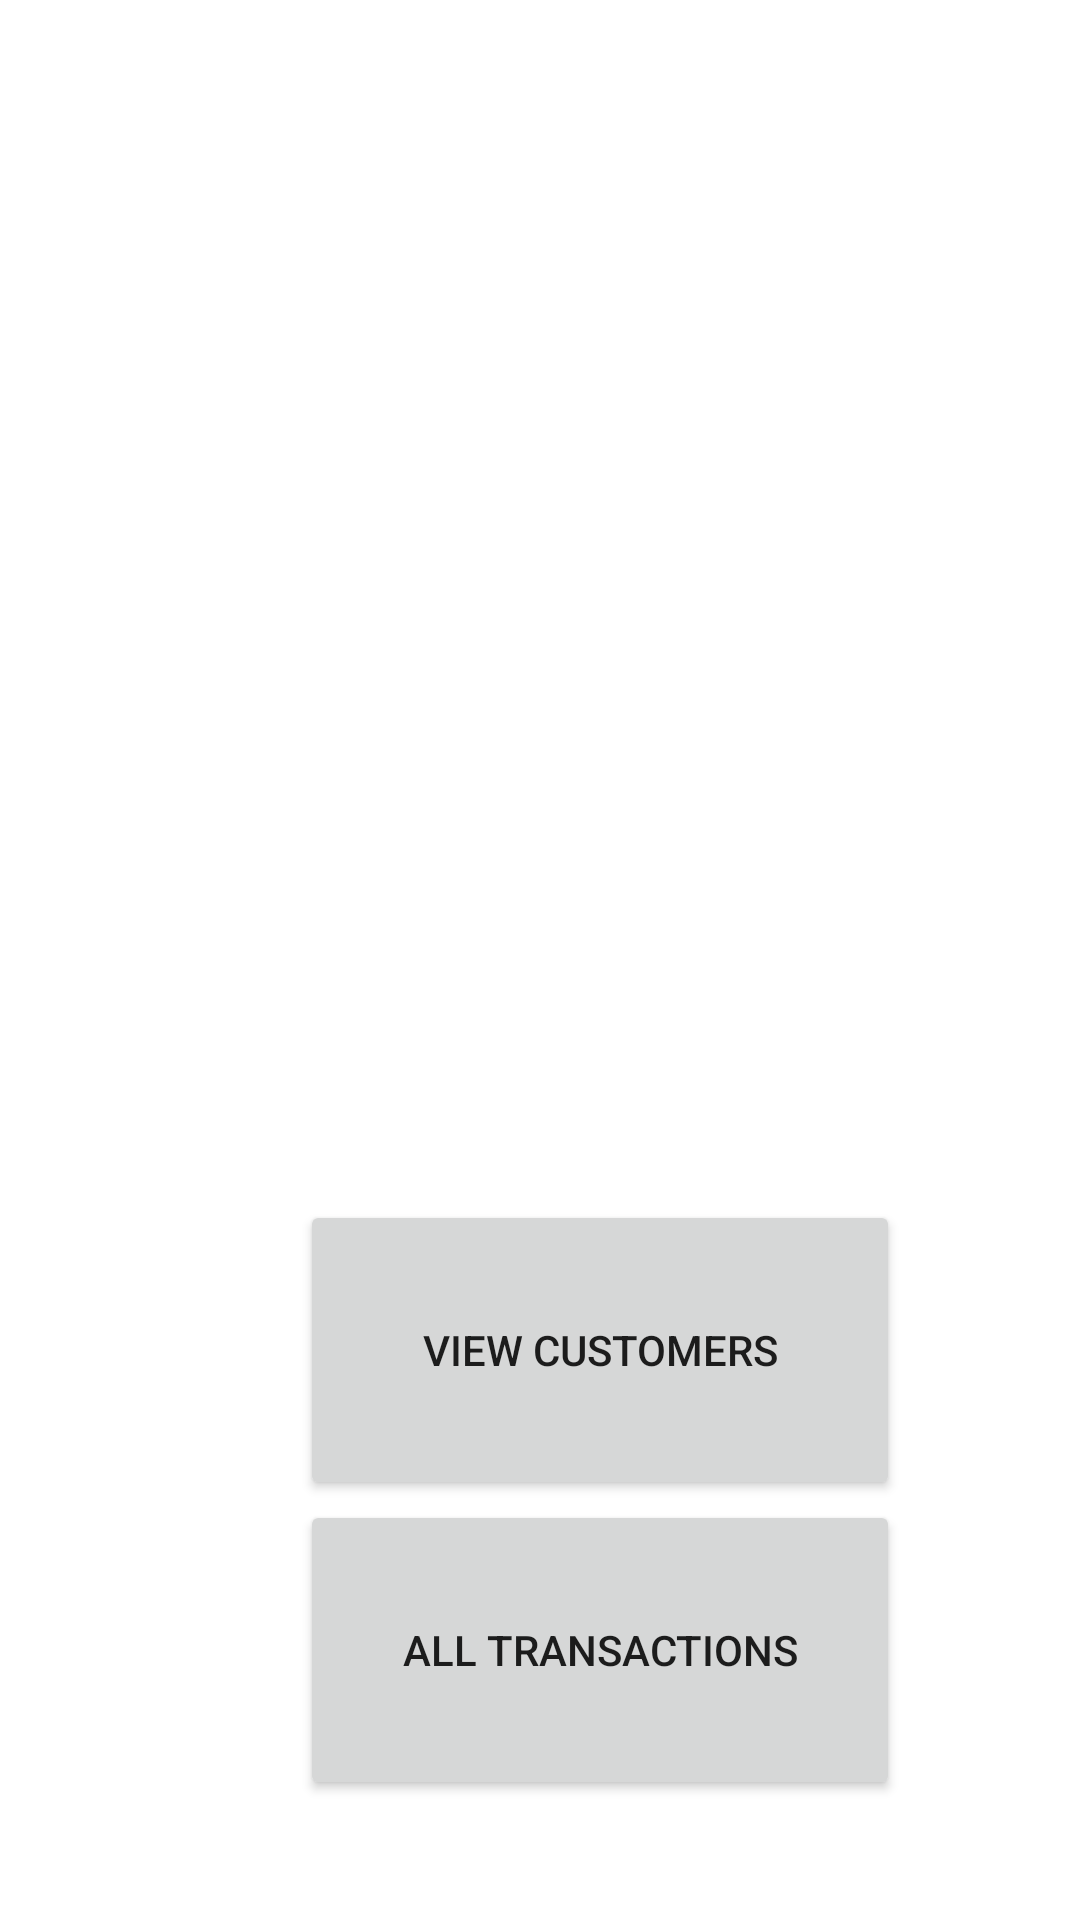

Here is an Android app screen rendered from its layout file. Give the layout XML and the strings, colors and styles it references.
<!-- AndroidManifest.xml: application theme Theme.Mybankproject -->
<!-- res/layout/activity_home.xml -->
<?xml version="1.0" encoding="utf-8"?>
<RelativeLayout xmlns:android="http://schemas.android.com/apk/res/android"
    xmlns:app="http://schemas.android.com/apk/res-auto"
    xmlns:tools="http://schemas.android.com/tools"
    android:layout_width="match_parent"
    android:layout_height="match_parent"
    android:background="@color/white"
    tools:context=".Activities.HomeActivity">


        <ImageView
            android:layout_width="match_parent"
            android:layout_height="400dp"
            android:src="@drawable/bankicon"
            android:padding="10dp"
            android:id="@+id/icon"
            >

        </ImageView>


        <Button
            android:layout_width="200dp"
            android:layout_height="100dp"
            android:layout_below="@+id/icon"
            android:gravity="center"
            android:layout_marginLeft="100dp"
            android:id="@+id/viewcustomers"
            android:padding="10dp"
            android:onClick="showallusers"
            android:text="view customers"

            ></Button>


        <Button
            android:layout_width="200dp"
            android:layout_height="100dp"
            android:layout_below="@+id/viewcustomers"
            android:gravity="center"
            android:layout_marginLeft="100dp"
            android:id="@+id/viewTransactions"
            android:padding="10dp"
            android:onClick="showtransactions"
            android:text="All transactions"

></Button>

        <TextView
            android:layout_width="match_parent"
            android:layout_height="wrap_content"
            android:layout_below="@id/viewTransactions"
                android:layout_marginTop="80dp"
                android:text="Made by Harsha"
                android:gravity="center"
                android:textColor="@color/black"
                />



</RelativeLayout>
<!-- resources referenced by this layout -->
<resources>
  <style name="Theme.Mybankproject" parent="Theme.MaterialComponents.DayNight.NoActionBar">
          
          <item name="colorPrimary">@color/purple_500</item>
          <item name="colorPrimaryVariant">@color/purple_700</item>
          <item name="colorOnPrimary">@color/white</item>
          
          <item name="colorSecondary">@color/teal_200</item>
          <item name="colorSecondaryVariant">@color/teal_700</item>
          <item name="colorOnSecondary">@color/black</item>
          
          <item name="android:statusBarColor" tools:targetApi="l">?attr/colorPrimaryVariant</item>
          
      </style>
  <!-- not gathered from this repository: default colours our renderer supplied (Android Studio template values) -->
  <color name="purple_500">#FF6200EE</color>
  <color name="purple_700">#FF3700B3</color>
  <color name="teal_200">#FF03DAC5</color>
  <color name="teal_700">#FF018786</color>
  <color name="black">#FF000000</color>
  <color name="white">#FFFFFFFF</color>
</resources>
